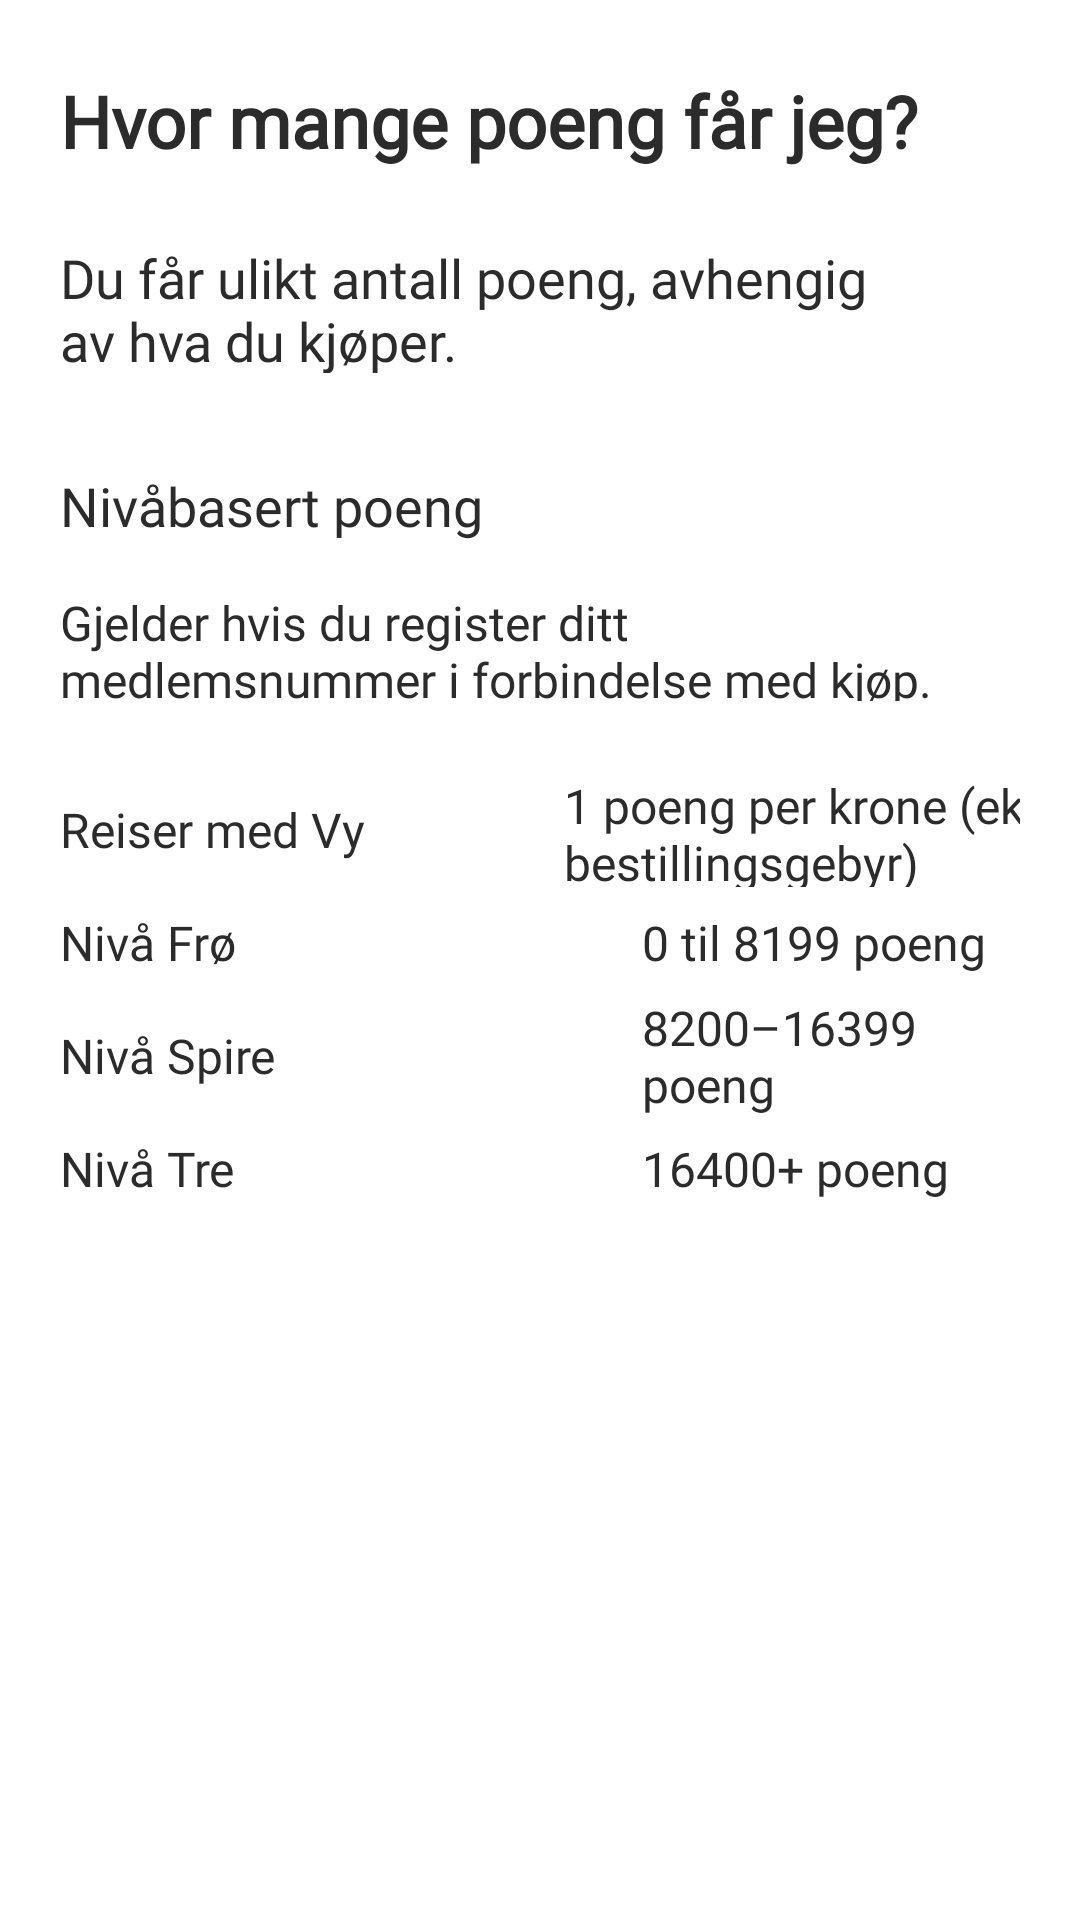

Android layout source for this screen:
<!-- AndroidManifest.xml: application theme AppTheme -->
<!-- res/layout/activity_explanation_earning.xml -->
<?xml version="1.0" encoding="utf-8"?>
<ScrollView xmlns:android="http://schemas.android.com/apk/res/android"
    xmlns:app="http://schemas.android.com/apk/res-auto"
    xmlns:tools="http://schemas.android.com/tools"
    tools:layout_editor_absoluteX="145dp"
    tools:layout_editor_absoluteY="125dp"
    android:layout_width="match_parent"
    android:layout_height="match_parent"
    android:background="@color/white">

    <androidx.constraintlayout.widget.ConstraintLayout
        android:layout_width="match_parent"
        android:layout_height="wrap_content"
        android:layout_marginLeft="20dp"
        android:layout_marginRight="20dp"
        android:background="@color/white">

        <TextView
            android:id="@+id/textView_explanation_earn_title"
            android:layout_width="wrap_content"
            android:layout_height="wrap_content"
            android:layout_marginTop="24dp"
            android:fontFamily="@font/sfprodisplay_bold"
            android:text="@string/hvor_mange_poeng_f_r_jeg"
            android:textColor="@color/mainBlack"
            android:textSize="24sp"
            android:textStyle="bold"
            app:layout_constraintStart_toStartOf="parent"
            app:layout_constraintTop_toTopOf="parent" />

        <TextView
            android:id="@+id/textView_explanation_under_title"
            android:layout_width="278dp"
            android:layout_height="44dp"
            android:layout_marginTop="24dp"
            android:fontFamily="@font/sfprotext_regular"
            android:text="@string/du_f_r_forskjellige_poeng_avhengig_av_hva_du_kj_per"
            android:textColor="@color/mainBlack"
            android:textSize="18sp"
            app:layout_constraintStart_toStartOf="@+id/textView_explanation_earn_title"
            app:layout_constraintTop_toBottomOf="@+id/textView_explanation_earn_title" />

        <TextView
            android:id="@+id/textView_explanation_earnings_second_title"
            android:layout_width="wrap_content"
            android:layout_height="wrap_content"
            android:layout_marginTop="32dp"
            android:fontFamily="@font/sfprodisplay_bold"
            android:text="@string/niv_basert_poeng"
            android:textColor="@color/mainBlack"
            android:textSize="18sp"
            app:layout_constraintStart_toStartOf="@+id/textView_explanation_under_title"
            app:layout_constraintTop_toBottomOf="@+id/textView_explanation_under_title" />

        <TextView
            android:id="@+id/textView_explanation_second_under_title"
            android:layout_width="0dp"
            android:layout_height="37dp"
            android:layout_marginTop="16dp"
            android:layout_marginEnd="24dp"
            android:fontFamily="@font/sfprotext_regular"
            android:text="@string/gjelder_hvis_du_register_ditt_medlemsnummer_i_forbindelse_med_kj_p"
            android:textColor="@color/mainBlack"
            android:textSize="16sp"
            app:layout_constraintEnd_toEndOf="parent"
            app:layout_constraintStart_toStartOf="@+id/textView_explanation_earnings_second_title"
            app:layout_constraintTop_toBottomOf="@+id/textView_explanation_earnings_second_title" />

        <TextView
            android:id="@+id/textView_explanation_with_vy_title"
            android:layout_width="wrap_content"
            android:layout_height="wrap_content"
            android:layout_marginTop="32dp"
            android:fontFamily="@font/sfprotext_bold"
            android:textSize="16sp"
            android:text="@string/reiser_med_vy"
            android:textColor="@color/mainBlack"
            app:layout_constraintStart_toStartOf="@+id/textView_explanation_second_under_title"
            app:layout_constraintTop_toBottomOf="@+id/textView_explanation_second_under_title" />

        <TextView
            android:id="@+id/textView_explanation_season_sead_title"
            android:layout_width="wrap_content"
            android:layout_height="wrap_content"
            android:layout_marginTop="16dp"
            android:fontFamily="@font/sfprotext_bold"
            android:textSize="16sp"
            android:text="@string/season_sead"
            android:textColor="@color/mainBlack"
            app:layout_constraintStart_toStartOf="@+id/textView_explanation_with_vy_title"
            app:layout_constraintTop_toBottomOf="@+id/textView_explanation_with_vy_title" />

        <TextView
            android:id="@+id/textView_explanation_season_spire_title"
            android:layout_width="wrap_content"
            android:layout_height="wrap_content"
            android:layout_marginTop="16dp"
            android:fontFamily="@font/sfprotext_bold"
            android:textSize="16sp"
            android:text="@string/season_spire"
            android:textColor="@color/mainBlack"
            app:layout_constraintStart_toStartOf="@+id/textView_explanation_season_sead_title"
            app:layout_constraintTop_toBottomOf="@+id/textView_explanation_season_sead_title" />

        <TextView
            android:id="@+id/textView_explanation_season_tre_title"
            android:layout_width="wrap_content"
            android:layout_height="wrap_content"
            android:layout_marginTop="16dp"
            android:fontFamily="@font/sfprotext_bold"
            android:textSize="16sp"
            android:text="@string/season_tree"
            android:textColor="@color/mainBlack"
            app:layout_constraintStart_toStartOf="@+id/textView_explanation_season_spire_title"
            app:layout_constraintTop_toBottomOf="@+id/textView_explanation_season_spire_title" />

        <TextView
            android:id="@+id/textView_explanation_with_vy_dialog"
            android:layout_width="170dp"
            android:layout_height="38dp"
            android:fontFamily="@font/sfprotext_regular"
            android:textSize="16sp"
            android:text="@string/_1_poeng_per_krone_eks_bestillingsgebyr"
            android:textColor="@color/mainBlack"
            android:layout_marginStart="16dp"
            app:layout_constraintBottom_toBottomOf="@+id/textView_explanation_with_vy_title"
            app:layout_constraintEnd_toEndOf="@+id/textView_explanation_second_under_title"
            app:layout_constraintStart_toStartOf="@+id/guideline"
            app:layout_constraintTop_toTopOf="@+id/textView_explanation_with_vy_title" />

        <androidx.constraintlayout.widget.Guideline
            android:id="@+id/guideline"
            android:layout_width="wrap_content"
            android:layout_height="wrap_content"
            android:orientation="vertical"
            app:layout_constraintGuide_begin="194dp" />

        <TextView
            android:id="@+id/textView_explanation_season_sead_dialog"
            android:layout_width="0dp"
            android:layout_height="wrap_content"
            android:fontFamily="@font/sfprotext_regular"
            android:textSize="16sp"
            android:text="@string/start_niv"
            android:textColor="@color/mainBlack"
            app:layout_constraintBottom_toBottomOf="@+id/textView_explanation_season_sead_title"
            app:layout_constraintStart_toStartOf="@+id/guideline"
            app:layout_constraintTop_toTopOf="@+id/textView_explanation_season_sead_title" />

        <TextView
            android:id="@+id/textView_explanation_season_spire_dialog"
            android:layout_width="0dp"
            android:layout_height="wrap_content"
            android:fontFamily="@font/sfprotext_regular"
            android:textSize="16sp"
            android:text="@string/andre_niv"
            android:textColor="@color/mainBlack"
            app:layout_constraintBottom_toBottomOf="@+id/textView_explanation_season_spire_title"
            app:layout_constraintEnd_toEndOf="@+id/textView_explanation_season_sead_dialog"
            app:layout_constraintStart_toStartOf="@+id/guideline"
            app:layout_constraintTop_toTopOf="@+id/textView_explanation_season_spire_title" />

        <TextView
            android:id="@+id/textView_explanation_season_tre_dialog"
            android:layout_width="0dp"
            android:layout_height="wrap_content"
            android:fontFamily="@font/sfprotext_regular"
            android:textSize="16sp"
            android:text="@string/siste_niv"
            android:textAllCaps="false"
            android:textColor="@color/mainBlack"
            app:layout_constraintBottom_toBottomOf="@+id/textView_explanation_season_tre_title"
            app:layout_constraintEnd_toEndOf="@+id/textView_explanation_season_spire_dialog"
            app:layout_constraintStart_toStartOf="@+id/guideline"
            app:layout_constraintTop_toTopOf="@+id/textView_explanation_season_tre_title" />

    </androidx.constraintlayout.widget.ConstraintLayout>
</ScrollView>
<!-- resources referenced by this layout -->
<resources>
  <color name="mainBlack">#2B2B2C</color>
  <color name="white">#FFFFFF</color>
  <string name="_1_poeng_per_krone_eks_bestillingsgebyr">1 poeng per krone (eks. bestillingsgebyr)</string>
  <string name="andre_niv">8200–16399 poeng</string>
  <string name="du_f_r_forskjellige_poeng_avhengig_av_hva_du_kj_per">Du får ulikt antall poeng, avhengig av hva du kjøper.</string>
  <string name="gjelder_hvis_du_register_ditt_medlemsnummer_i_forbindelse_med_kj_p">Gjelder hvis du register ditt medlemsnummer i forbindelse med kjøp.</string>
  <string name="hvor_mange_poeng_f_r_jeg">Hvor mange poeng får jeg?</string>
  <string name="niv_basert_poeng">Nivåbasert poeng</string>
  <string name="reiser_med_vy">Reiser med Vy</string>
  <string name="season_sead">Nivå Frø</string>
  <string name="season_spire">Nivå Spire</string>
  <string name="season_tree">Nivå Tre</string>
  <string name="siste_niv">16400+ poeng</string>
  <string name="start_niv">0 til 8199 poeng</string>
  <style name="AppTheme" parent="Theme.AppCompat.Light">
          
          <item name="colorPrimary">@color/white</item>
          <item name="colorPrimaryDark">@color/mainBlack</item>
          <item name="colorAccent">@color/colorAccent</item>
      </style>
  <color name="colorAccent">#D3D3D3</color>
</resources>
